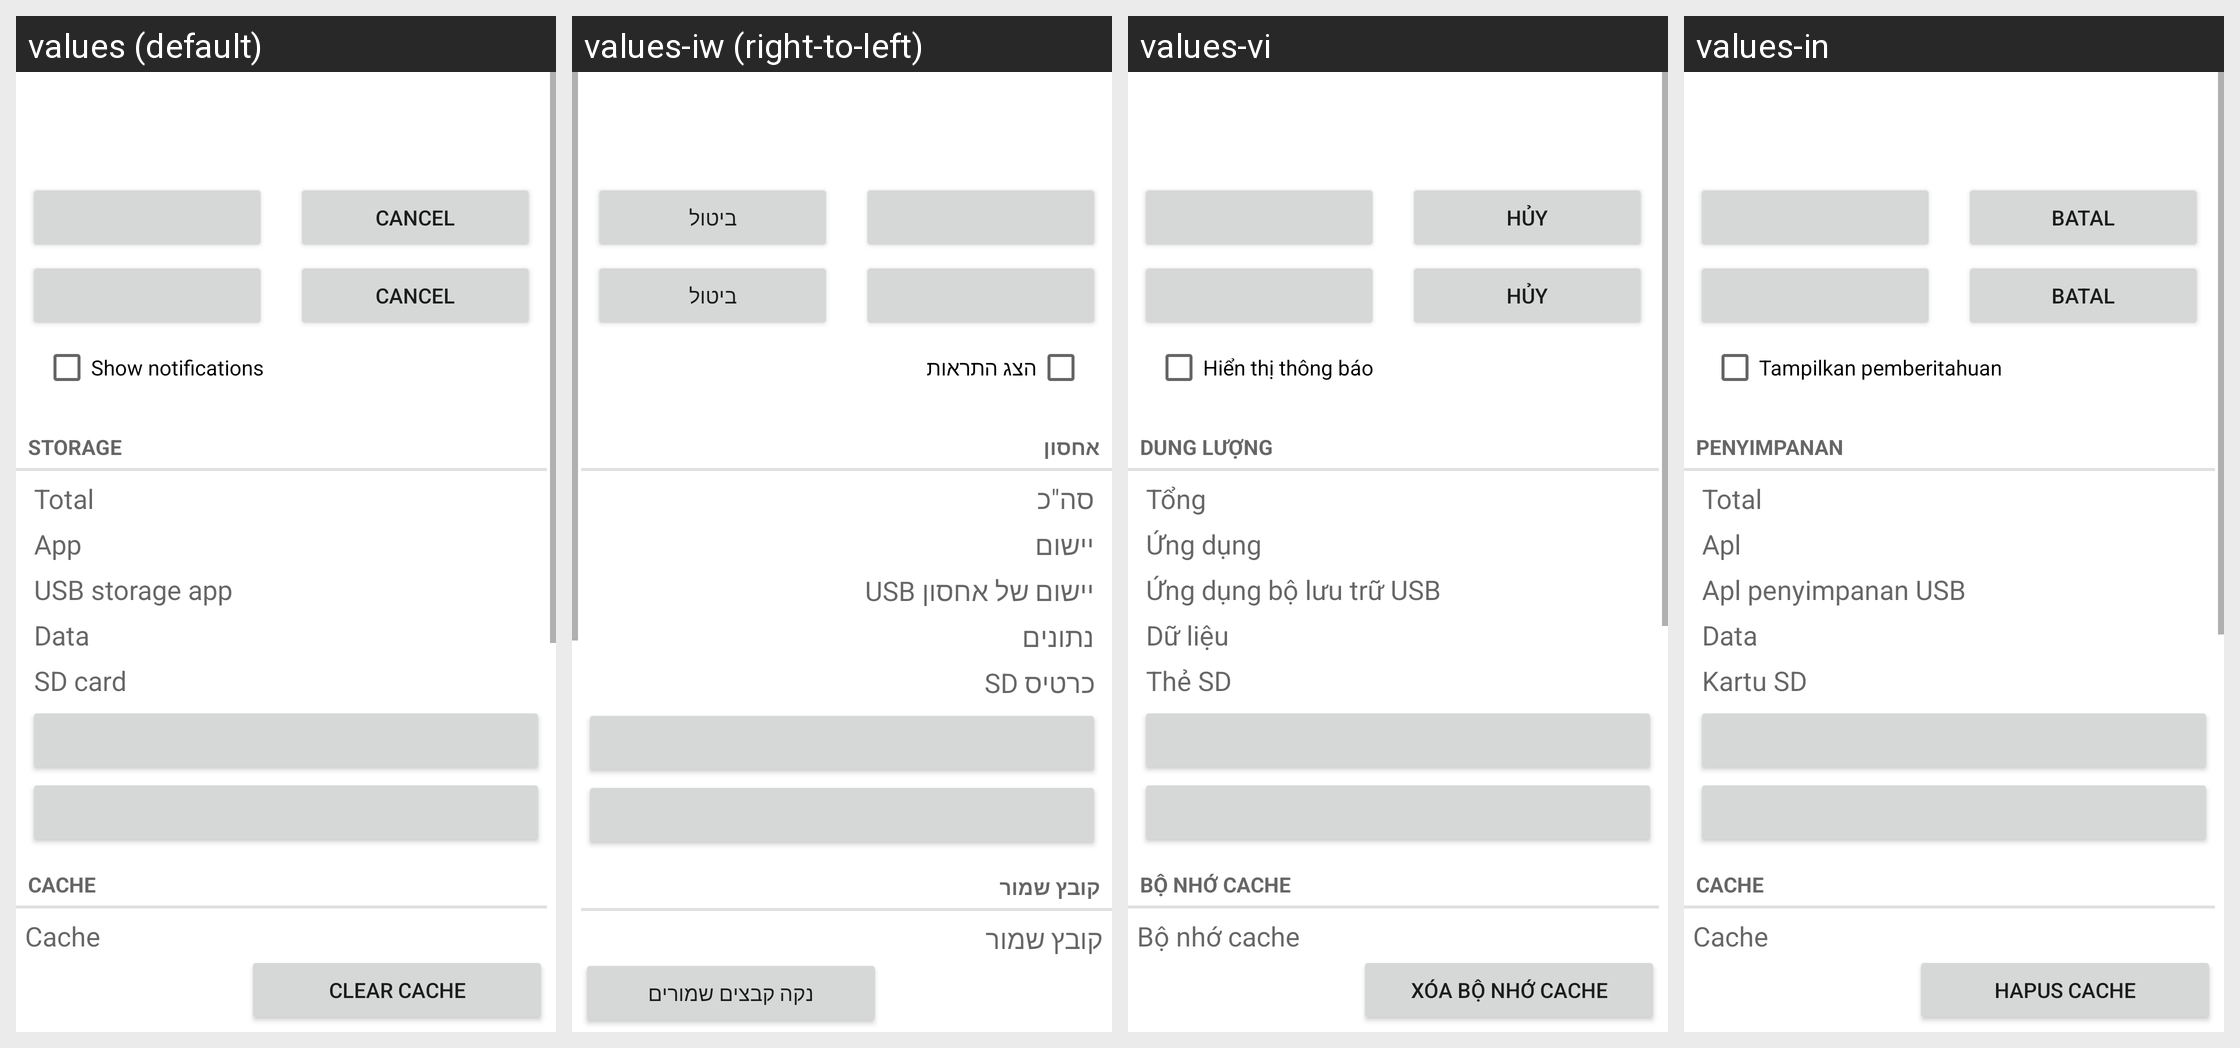

For this localized Android screen grid, give each drawn string resource with its value in every locale shown.
Android screen res/layout/installed_app_details.xml rendered under 4 locales, left to right: values (default), values-iw (right-to-left), values-vi, values-in. Device: Nexus 5 (rendered at 1080×1920; each locale shown at half size, 540×960, under a caption strip naming it); theme Theme.MaterialComponents.DayNight.NoActionBar.
Other locales in the repository, not shown: values-ar, values-cs, values-de, values-el, values-es, values-fa, values-fr, values-hu, values-it, values-ko, values-ms, values-nl, values-pt, values-pt-rPT, values-ro, values-ru, values-tl, values-tr, values-zh-rCN, values-zh-rTW.
Strings drawn on this screen, with the default value and each locale's value (text and hints the layout hard-codes, and strings that could not be matched under every locale, appear in the picture but are not listed):

app_notifications_switch_label
  values: Show notifications
  values-iw: הצג התראות
  values-vi: Hiển thị thông báo
  values-in: Tampilkan pemberitahuan

storage_label
  values: Storage
  values-iw: אחסון
  values-vi: Dung lượng
  values-in: Penyimpanan

total_size_label
  values: Total
  values-iw: סה"כ
  values-vi: Tổng
  values-in: Total

application_size_label
  values: App
  values-iw: יישום
  values-vi: Ứng dụng
  values-in: Apl

external_code_size_label
  values: USB storage app
  values-iw: יישום של אחסון USB
  values-vi: Ứng dụng bộ lưu trữ USB
  values-in: Apl penyimpanan USB

data_size_label
  values: Data
  values-iw: נתונים
  values-vi: Dữ liệu
  values-in: Data

external_data_size_label
  values: SD card
  values-iw: כרטיס SD
  values-vi: Thẻ SD
  values-in: Kartu SD

cache_header_label
  values: Cache
  values-iw: קובץ שמור
  values-vi: Bộ nhớ cache
  values-in: Cache

cache_size_label
  values: Cache
  values-iw: קובץ שמור
  values-vi: Bộ nhớ cache
  values-in: Cache

clear_cache_btn_text
  values: Clear cache
  values-iw: נקה קבצים שמורים
  values-vi: Xóa bộ nhớ cache
  values-in: Hapus cache

cancel
  values: Cancel
  values-iw: ביטול
  values-vi: Hủy
  values-in: Batal
